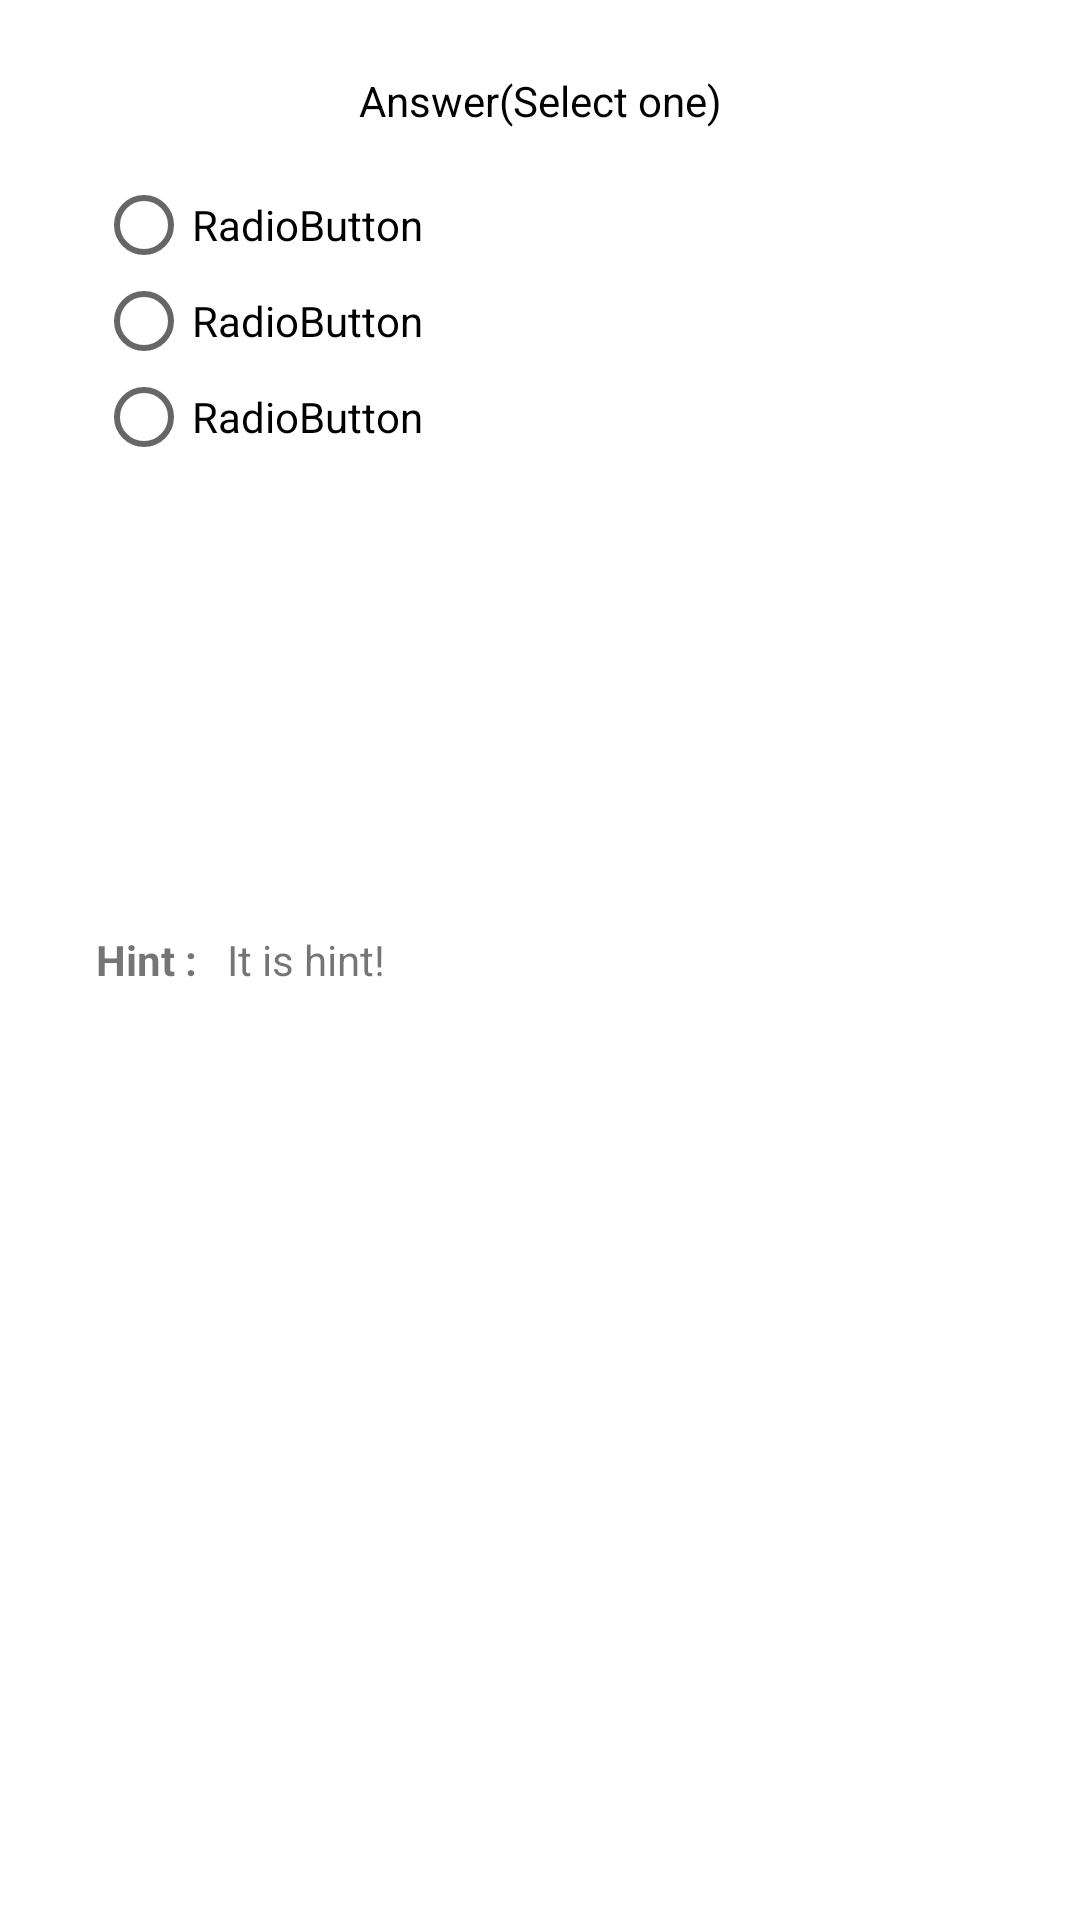

This screen was rendered from an Android layout file. Write that file and the resources it references.
<!-- AndroidManifest.xml: application theme AppTheme -->
<!-- res/layout/custom_quiz_popup_layout.xml -->
<RelativeLayout xmlns:android="http://schemas.android.com/apk/res/android"
    android:id="@+id/rl_hint_ans"
    android:layout_width="match_parent"
    android:layout_height="wrap_content"
    android:background="@android:color/white"
    android:padding="@dimen/pop_up_root_padding"
    android:visibility="visible">

    <LinearLayout
        android:id="@+id/ll_hint"
        android:layout_width="match_parent"
        android:layout_height="wrap_content"
        android:layout_centerInParent="true"
        android:gravity="left"
        android:orientation="horizontal"
        android:padding="@dimen/hint_box_padding">

        <TextView
            android:id="@+id/textView7"
            android:layout_width="wrap_content"
            android:layout_height="wrap_content"
            android:text="Hint :"
            android:textSize="@dimen/hint_text_size"
            android:textStyle="bold" />

        <TextView
            android:id="@+id/tv_hint"
            android:layout_width="wrap_content"
            android:layout_height="wrap_content"
            android:layout_marginLeft="@dimen/hint_text_margin_left"
            android:text="It is hint!"
            android:textSize="@dimen/hint_text_size" />
    </LinearLayout>

    <LinearLayout
        android:id="@+id/ll_answers"
        android:layout_width="match_parent"
        android:layout_height="wrap_content"
        android:orientation="vertical">

        <TextView
            android:id="@+id/textView4"
            android:layout_width="match_parent"
            android:layout_height="wrap_content"
            android:layout_marginTop="@dimen/ans_title_margin_top"
            android:gravity="center"
            android:text="Answer(Select one)"
            android:textColor="#000"
            android:textSize="@dimen/ans_title_text_size" />

        <RadioGroup
            android:id="@+id/rg_ans"
            android:layout_width="match_parent"
            android:layout_height="match_parent"
            android:layout_marginLeft="@dimen/radio_group_margin"
            android:layout_marginRight="@dimen/radio_group_margin"
            android:layout_marginTop="@dimen/radio_group_margin">

            <RadioButton
                android:id="@+id/rd_choice_1"
                android:layout_width="wrap_content"
                android:layout_height="wrap_content"
                android:layout_weight="1"
                android:text="RadioButton"
                android:textSize="@dimen/radio_button_text_size" />

            <RadioButton
                android:id="@+id/rd_choice_2"
                android:layout_width="wrap_content"
                android:layout_height="wrap_content"
                android:layout_weight="1"
                android:text="RadioButton"
                android:textSize="@dimen/radio_button_text_size" />

            <RadioButton
                android:id="@+id/rd_choice_3"
                android:layout_width="wrap_content"
                android:layout_height="wrap_content"
                android:layout_weight="1"
                android:text="RadioButton"
                android:textSize="@dimen/radio_button_text_size" />

        </RadioGroup>

    </LinearLayout>
</RelativeLayout>
<!-- resources referenced by this layout -->
<resources>
  <dimen name="ans_title_margin_top">8dp</dimen>
  <dimen name="ans_title_text_size">14sp</dimen>
  <dimen name="hint_box_padding">16dp</dimen>
  <dimen name="hint_text_margin_left">10dp</dimen>
  <dimen name="hint_text_size">14sp</dimen>
  <dimen name="pop_up_root_padding">16dp</dimen>
  <dimen name="radio_button_text_size">14sp</dimen>
  <dimen name="radio_group_margin">16dp</dimen>
  <style name="AppTheme" parent="Theme.AppCompat.Light.DarkActionBar">
          
          <item name="colorPrimary">@color/primary</item>
          <item name="colorPrimaryDark">@color/primary_dark</item>
          <item name="colorAccent">@color/primary_dark</item>
          <item name="windowActionBar">false</item>
          <item name="windowNoTitle">true</item>
      </style>
  <color name="primary">#6aae59</color>
  <color name="primary_dark">#388E3C</color>
</resources>
